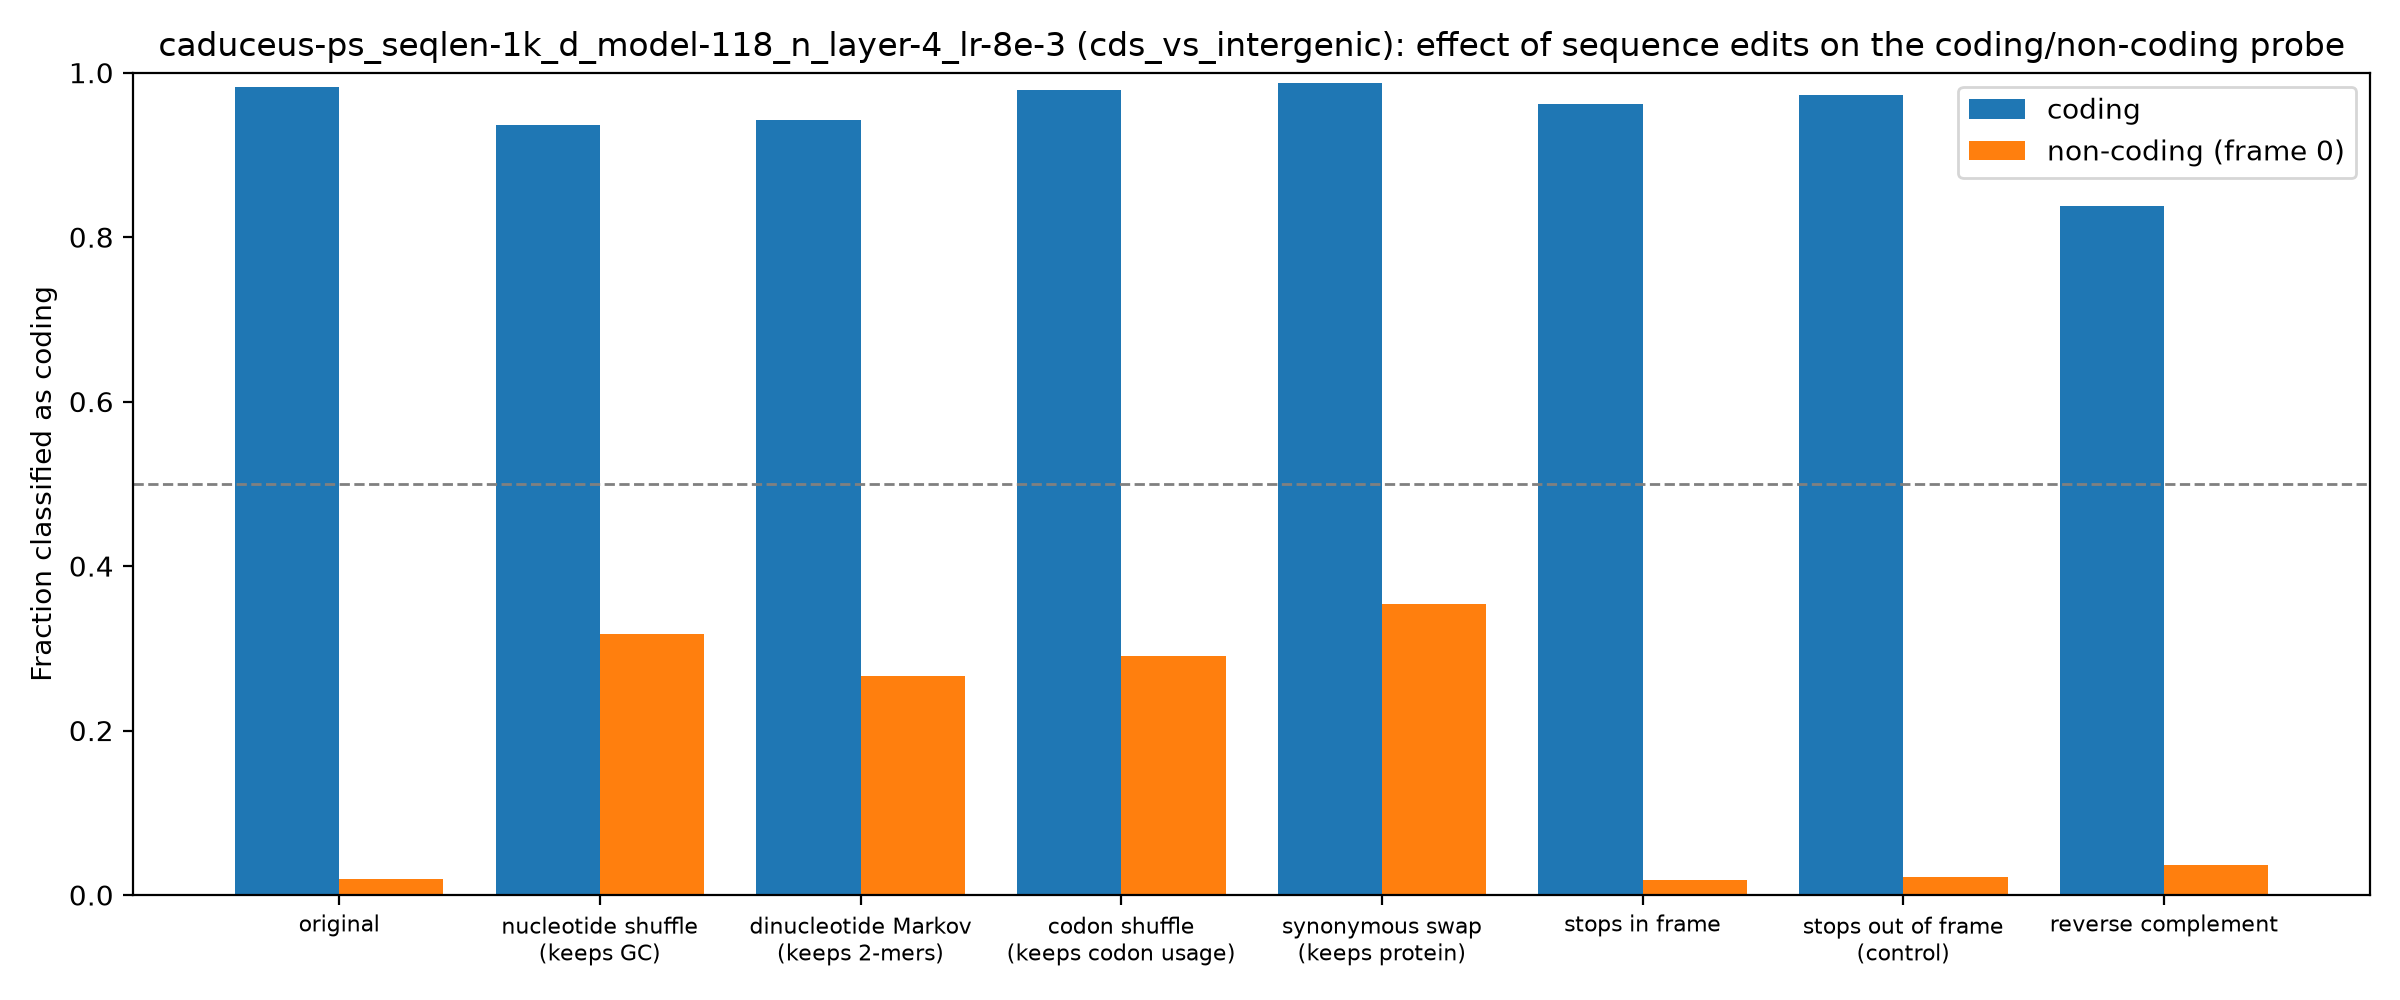

The data file committed next to this chart (first rows):
group, edit, mean_coding_score, frac_called_coding
coding, original, 7.216, 0.982
coding, nucleotide shuffle (keeps GC), 8.032, 0.9362
coding, dinucleotide Markov (keeps 2-mers), 5.625, 0.9428
coding, codon shuffle (keeps codon usage), 8.212, 0.9793
coding, synonymous swap (keeps protein), 7.034, 0.9875
coding, stops in frame, 6.209, 0.9619
coding, stops out of frame (control), 6.654, 0.9733
coding, reverse complement, 4.179, 0.8376
non-coding (frame 0), original, -13.19, 0.0195
non-coding (frame 0), nucleotide shuffle (keeps GC), -1.548, 0.3175
non-coding (frame 0), dinucleotide Markov (keeps 2-mers), -1.973, 0.2665
non-coding (frame 0), codon shuffle (keeps codon usage), -1.834, 0.291
non-coding (frame 0), synonymous swap (keeps protein), -1.865, 0.3535
non-coding (frame 0), stops in frame, -12.64, 0.018
non-coding (frame 0), stops out of frame (control), -12.61, 0.0215
non-coding (frame 0), reverse complement, -13.07, 0.0365
